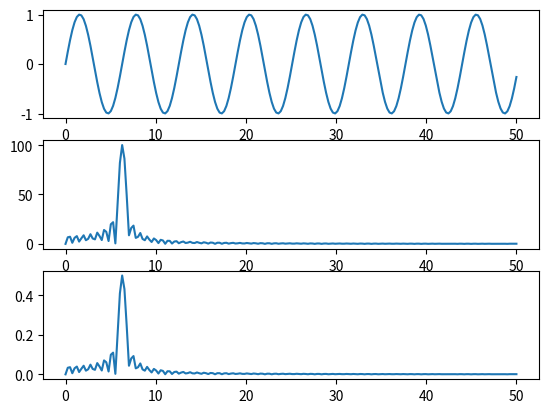

This figure's Python source:
import numpy as np

def almost_ft(ys):
    fs = np.empty(ys.size, dtype=complex)

    for i in range(0, ys.size):
        angles = np.arange(ys.size) * -2 * i / ys.size
        vx = np.sum(ys * np.cos(angles))
        vy = np.sum(ys * np.sin(angles))
        fs[i] = vx + vy * 1j 

    return fs


def more_almost_ft(ys):
    fs = np.empty(ys.size, dtype=complex)

    for i in range(ys.size):
        angles = np.arange(ys.size) * -2 * i / ys.size
        vectors = np.exp(angles * 1j)
        centroid = np.mean(ys * vectors)
        fs[i] = centroid

    return fs


if __name__ == '__main__':
    import matplotlib.pyplot as plt

    xs = np.linspace(0, 50, 200)
    ys = np.sin(xs)

    plt.clf()

    plt.subplot(3, 1, 1)
    plt.plot(xs, ys)

    plt.subplot(3, 1, 2)
    plt.plot(xs, np.abs(almost_ft(ys)))

    plt.subplot(3, 1, 3)
    plt.plot(xs, np.abs(more_almost_ft(ys)))

    plt.show()
